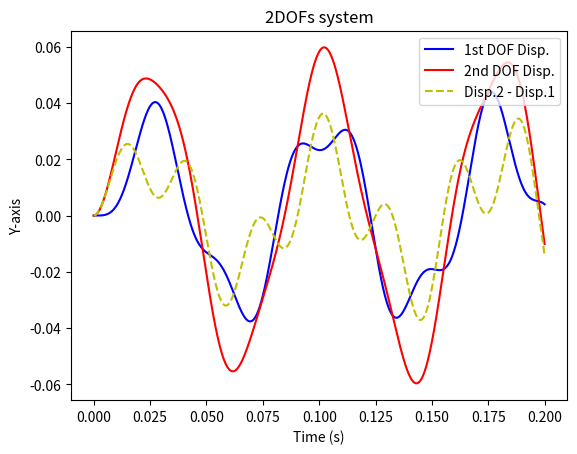

Python code for this plot:
# This is an example of Newmark-beta method
# to output response of a 2DOFs system.
import math
from scipy.interpolate import interp1d
import matplotlib.pyplot as plt

M1 = 2801  # mass of the 1st DOF
M2 = 2801  # mass of the 2nd DOF
K1 = 24517E3  # stiffness coefficient of the 1st DOF
K2 = 24517E3  # stiffness coefficient of the 2nd DOF
zeta1 = 0.00  # damping ratio of the 1st DOF
zeta2 = 0.00  # damping ratio of the 2nd DOF
omega_N1 = math.sqrt(K1 / M1)  # natural frequency of the 1st DOF
omega_N2 = math.sqrt(K2 / M2)  # natural frequency of the 2nd DOF
C1 = zeta1 * 2 * M1 * omega_N1  # damping coefficient of the 1st DOF
C2 = zeta2 * 2 * M2 * omega_N2  # damping coefficient of the 2nd DOF
F0 = 889.6E3  # peak force
td = 0.02  # force duration
dt = 0.0001  # time step
T = 0.2  # time to stop outputting
V10 = 0  # initial velocity of the 1st DOF
V20 = 0  # initial velocity of the 2nd DOF
U10 = 0  # initial displacement of the 1st DOF
U20 = 0  # initial displacement of the 2nd DOF
F1, A1, V1, U1 = [], [], [], [
]  # list of force, acceleration, velocity, and displacement respectively of the 1st DOF
F2, A2, V2, U2 = [], [], [], [
]  # list of force, acceleration, velocity, and displacement respectively of the 1st DOF
Tl = [i * dt for i in range(0, int(T / dt), 1)]  # list of time


def Force1(t):
    if t >= 0 and t <= td:
        # return F0 * (1 - t / td)
        return 0
    else:
        return 0


def Force2(t):
    if t >= 0 and t <= td:
        return F0 * (1 - t / td)
    else:
        return 0


for i in range(0, int(T / dt), 1):
    if i == 0:
        F1.append(Force1(i * dt))
        F2.append(Force2(i * dt))
        A1.append(Force1(i * dt) / M1)
        A2.append(Force2(i * dt) / M2)
        V1.append(V10)
        V2.append(V20)
        U1.append(U10)
        U2.append(U20)
    else:
        F1.append(Force1(i * dt))
        F2.append(Force2(i * dt))
        A1.append((Force1(i * dt) - (K1 + K2) * U1[-1] + K2 * U2[-1] -
                   (C1 + C2) * V1[-1] + C2 * V2[-1]) / M1)
        A2.append((Force2(i * dt) - K2 * U2[-1] + K2 * U1[-1] - C2 * V2[-1] +
                   C2 * V1[-1]) / M2)
        V1.append(V1[-1] + (1.0 / 2) * (A1[-2] + A1[-1]) * dt)
        V2.append(V2[-1] + (1.0 / 2) * (A2[-2] + A2[-1]) * dt)
        U1.append(U1[-1] + (V1[-2] + V1[-1]) * dt)
        U2.append(U2[-1] + (V2[-2] + V2[-1]) * dt)

f11 = interp1d(Tl, A1, kind='cubic')
f12 = interp1d(Tl, A2, kind='cubic')
f21 = interp1d(Tl, V1, kind='cubic')
f22 = interp1d(Tl, V2, kind='cubic')
f31 = interp1d(Tl, U1, kind='cubic')
f32 = interp1d(Tl, U2, kind='cubic')
plt.title('2DOFs system')
plt.xlabel(u'Time (s)')
plt.ylabel(u'Y-axis')
# plt.plot(Tl, f1(Tl), 'r-.', Tl, f2(Tl), 'g--', Tl, f3(Tl), 'b-')
plt.plot(Tl, f31(Tl), 'b-', Tl, f32(Tl), 'r-', Tl, f32(Tl) - f31(Tl), 'y--')
plt.legend(['1st DOF Disp.', '2nd DOF Disp.', 'Disp.2 - Disp.1'], loc=1)

plt.show()
print("The maximum displacement of the 1st DOF would be " +
      str(("%5.3f" % (max(U1) * 1000))) + "mm.")
print("The maximum displacement of the 2nd DOF would be " +
      str(("%5.3f" % (max(U2) * 1000))) + "mm.")
